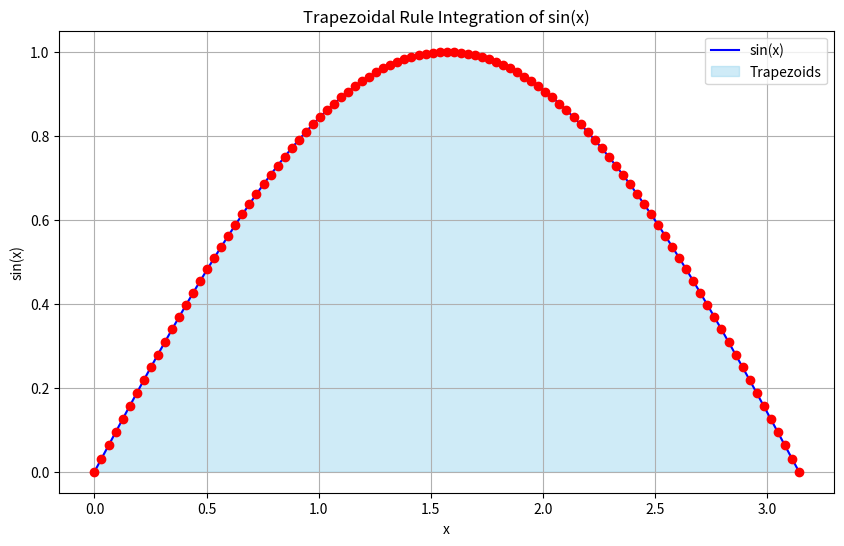

Reproduce this figure in Python.
import numpy as np
import matplotlib.pyplot as plt

def trapezoidal_rule(f, a, b, n):
    """
    Approximate the integral of f(x) from a to b using the trapezoidal rule with n subdivisions.

    Parameters:
    f: function to integrate
    a: lower limit of integration
    b: upper limit of integration
    n: number of subdivisions

    Returns:
    float: Approximation of the integral
    """
    x = np.linspace(a, b, n+1)  # n+1 points make n subintervals
    y = f(x)
    h = (b - a) / n
    integral = (h / 2) * (y[0] + 2 * np.sum(y[1:-1]) + y[-1])
    return integral

# Example function to integrate
def f(x):
    return np.sin(x)

# Integration parameters
a = 0  # lower limit
b = np.pi  # upper limit
n = 100  # number of subdivisions

# Calculate the integral using the trapezoidal rule
result = trapezoidal_rule(f, a, b, n)

# Output the result
print(f"The approximate integral of sin(x) from {a} to {b} using {n} subdivisions is {result}")

# Plotting the function and the trapezoids
x = np.linspace(a, b, 1000)
y = f(x)
x_trap = np.linspace(a, b, n+1)
y_trap = f(x_trap)

plt.figure(figsize=(10, 6))
plt.plot(x, y, 'b', label='sin(x)')
plt.fill_between(x_trap, 0, y_trap, color='skyblue', alpha=0.4, label='Trapezoids')
plt.plot(x_trap, y_trap, 'ro')  # trapezoid points
plt.title('Trapezoidal Rule Integration of sin(x)')
plt.xlabel('x')
plt.ylabel('sin(x)')
plt.legend()
plt.grid()
plt.show()
